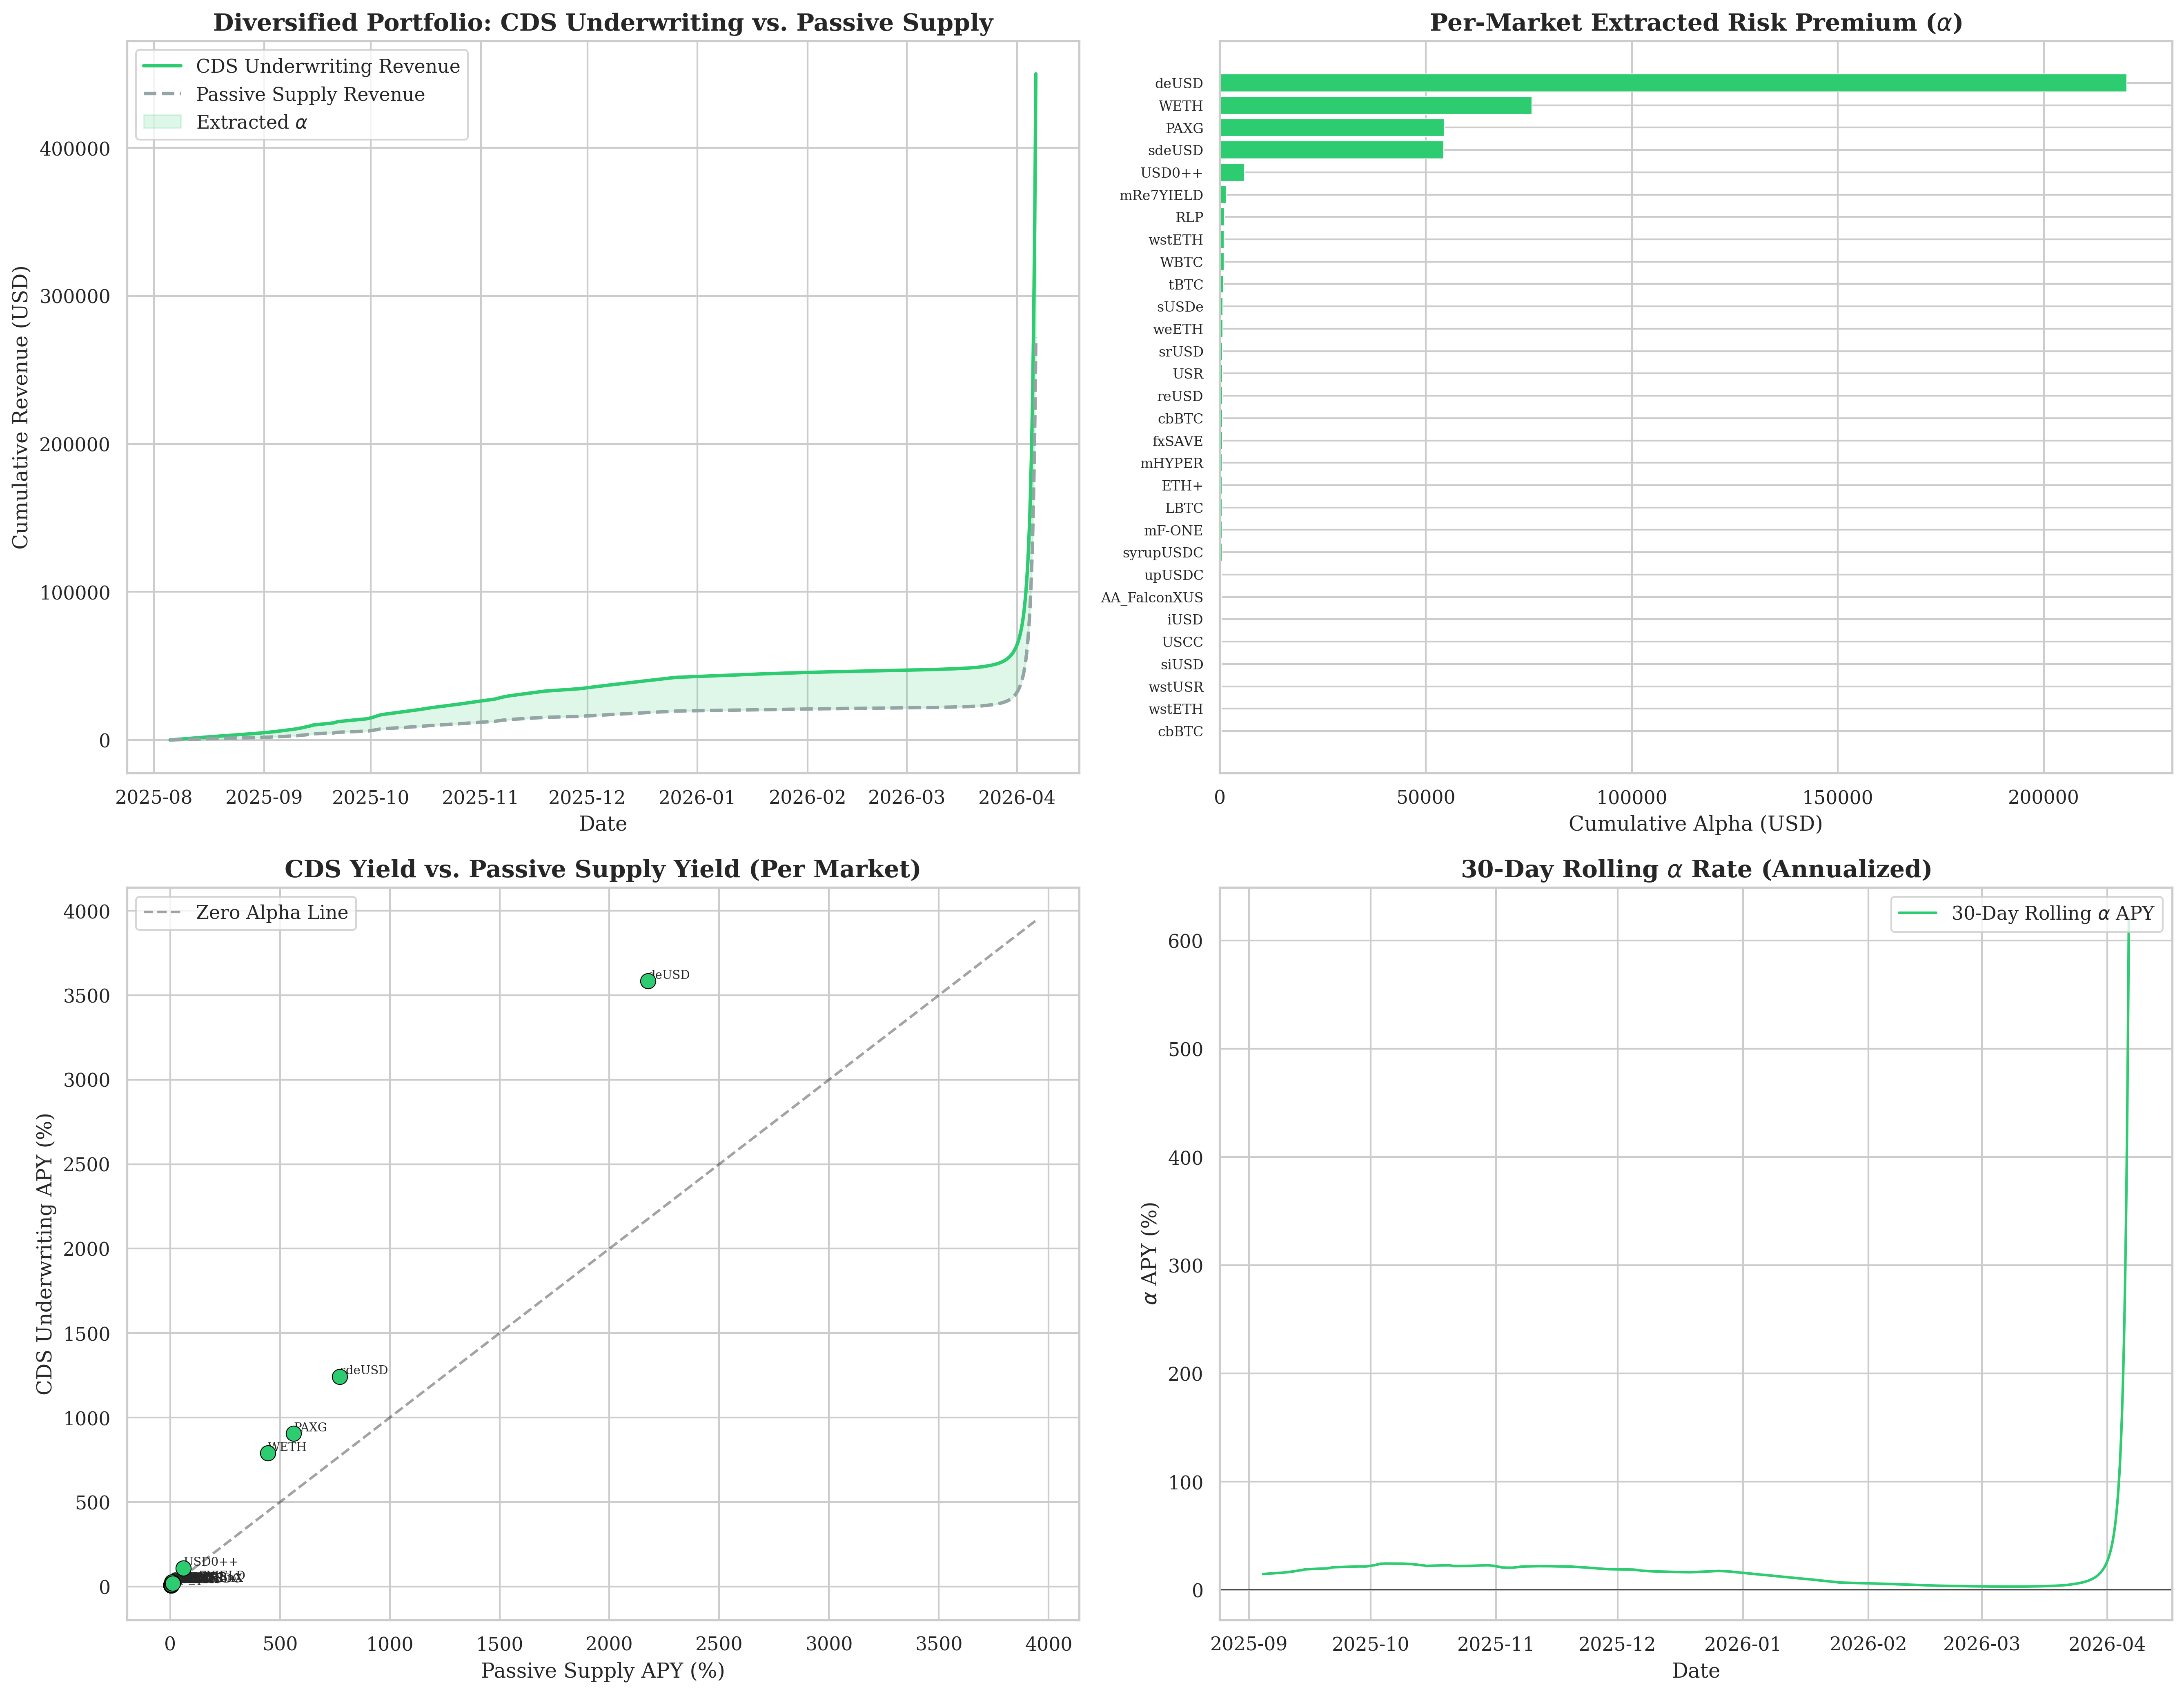

Reproduce this figure in Python.
"""
Diversified Underwriter Portfolio Theory: CDS vs. Passive Supply
================================================================
Backtest a portfolio of CDS underwriting positions across the top 30
Morpho Blue USDC markets versus direct passive supply to those same pools.

Data Source: morpho_enriched_final.db (hourly on-chain snapshots)
Methodology: Forward-fill (ffill) over a common hourly grid. No interpolation.
Precision: Strictly float64 for all cumulative integrations.
"""
import sqlite3
import pandas as pd
import numpy as np
import matplotlib
matplotlib.use('Agg')
import matplotlib.pyplot as plt
import seaborn as sns
from datetime import datetime

DB_PATH = '/home/ubuntu/RLD/backend/morpho/data/morpho_enriched_final.db'
OUTPUT_DIR = '/home/ubuntu/RLD/simulations'

# ── Parametric Constants ──────────────────────────────────────────────
DELTA = 0.80          # Target utilization (Morpho default kink)
F = -np.log(1 - DELTA)  # Funding rate ≈ 1.6094
C_PER_MARKET = 10_000.0  # $10k allocation per market
TOP_N = 30

def load_top_markets(conn) -> list[dict]:
    """Select the top N USDC markets by data density (snapshot count)."""
    q = '''
    SELECT mp.market_id, mp.collateral_symbol,
           COUNT(*) as n_snaps,
           AVG(ms.borrow_apy) as avg_borrow,
           AVG(ms.supply_apy) as avg_supply,
           AVG(ms.utilization) as avg_util
    FROM market_params mp
    JOIN market_snapshots ms ON mp.market_id = ms.market_id
    WHERE mp.loan_symbol = 'USDC'
      AND ms.total_supply_assets > 0
      AND ms.borrow_apy > 0
      AND mp.collateral_symbol IS NOT NULL
    GROUP BY mp.market_id
    HAVING n_snaps > 500
    ORDER BY n_snaps DESC
    LIMIT ?
    '''
    rows = conn.execute(q, (TOP_N,)).fetchall()
    markets = []
    for r in rows:
        markets.append({
            'market_id': r[0],
            'collateral': r[1],
            'n_snaps': int(r[2]),
            'avg_borrow': float(r[3]),
            'avg_supply': float(r[4]),
            'avg_util': float(r[5]),
        })
    return markets

def load_market_series(conn, market_id: str) -> pd.DataFrame:
    """Load hourly time series for a single market, sorted by timestamp."""
    q = '''
    SELECT timestamp, borrow_apy, supply_apy, utilization
    FROM market_snapshots
    WHERE market_id = ?
      AND total_supply_assets > 0
    ORDER BY timestamp
    '''
    df = pd.read_sql_query(q, conn, params=(market_id,))
    df['timestamp'] = pd.to_datetime(df['timestamp'].astype(int), unit='s', utc=True)
    df = df.set_index('timestamp').sort_index()
    # Enforce float64 
    for col in ['borrow_apy', 'supply_apy', 'utilization']:
        df[col] = df[col].astype(np.float64)
    return df

def compute_market_backtest(df: pd.DataFrame) -> dict:
    """
    Compute per-market CDS underwriter yield vs passive supply yield.
    Returns cumulative yield curves and summary statistics.
    """
    # Annualized dt steps
    dt_seconds = df.index.to_series().diff().dt.total_seconds()
    dt_years = (dt_seconds / 31_536_000.0).fillna(0.0).values

    borrow = df['borrow_apy'].values
    supply = df['supply_apy'].values

    # CDS Underwriter Revenue stream per step: C_locked * F * r_t * dt
    cds_step = C_PER_MARKET * F * borrow * dt_years
    cds_cumulative = np.cumsum(cds_step)

    # Passive Supply Revenue stream per step: C_locked * r_supply * dt
    supply_step = C_PER_MARKET * supply * dt_years
    supply_cumulative = np.cumsum(supply_step)

    # Alpha spread per step
    alpha_step = cds_step - supply_step

    total_time_years = np.sum(dt_years)

    return {
        'timestamps': df.index,
        'cds_cumulative': cds_cumulative,
        'supply_cumulative': supply_cumulative,
        'alpha_cumulative': np.cumsum(alpha_step),
        'cds_total': cds_cumulative[-1] if len(cds_cumulative) > 0 else 0.0,
        'supply_total': supply_cumulative[-1] if len(supply_cumulative) > 0 else 0.0,
        'alpha_total': np.sum(alpha_step),
        'time_years': total_time_years,
        'cds_apy': (cds_cumulative[-1] / C_PER_MARKET) / total_time_years if total_time_years > 0 else 0,
        'supply_apy': (supply_cumulative[-1] / C_PER_MARKET) / total_time_years if total_time_years > 0 else 0,
    }

def build_portfolio_grid(conn, markets: list[dict]) -> pd.DataFrame:
    """
    Build a common hourly grid and aggregate portfolio-level returns.
    Forward-fill missing data per the zero-hallucination constraint.
    """
    # Find the intersection window: latest start, earliest end
    all_series = {}
    for m in markets:
        df = load_market_series(conn, m['market_id'])
        all_series[m['market_id']] = df

    # Create a common hourly grid starting from the latest market's first observation
    latest_start = max(s.index.min() for s in all_series.values())
    earliest_end = min(s.index.max() for s in all_series.values())
    
    common_grid = pd.date_range(start=latest_start.ceil('h'), end=earliest_end.floor('h'), freq='h', tz='UTC')
    print(f"Common observation window: {common_grid[0]} -> {common_grid[-1]} ({len(common_grid)} hourly points)")

    dt_years = 1.0 / 8760.0  # 1 hour in years (exact)

    portfolio_cds = np.zeros(len(common_grid), dtype=np.float64)
    portfolio_supply = np.zeros(len(common_grid), dtype=np.float64)
    market_count = 0

    for m in markets:
        mid = m['market_id']
        df = all_series[mid]
        
        # Reindex to common grid with forward fill (preserving EVM state semantics)
        df_aligned = df.reindex(common_grid, method='ffill')
        
        # Drop any leading NaN rows (market didn't exist yet)
        if df_aligned['borrow_apy'].isna().all():
            continue
        df_aligned = df_aligned.ffill().bfill()  # bfill only for the very first row edge

        borrow = df_aligned['borrow_apy'].values.astype(np.float64)
        supply = df_aligned['supply_apy'].values.astype(np.float64)

        portfolio_cds += C_PER_MARKET * F * borrow * dt_years
        portfolio_supply += C_PER_MARKET * supply * dt_years
        market_count += 1

    print(f"Aggregated {market_count} markets into portfolio grid.")
    
    return pd.DataFrame({
        'timestamp': common_grid,
        'cds_step': portfolio_cds,
        'supply_step': portfolio_supply,
        'cds_cumulative': np.cumsum(portfolio_cds),
        'supply_cumulative': np.cumsum(portfolio_supply),
        'alpha_cumulative': np.cumsum(portfolio_cds - portfolio_supply),
    })

def main():
    print("=" * 72)
    print("DIVERSIFIED UNDERWRITER PORTFOLIO BACKTEST")
    print("=" * 72)

    conn = sqlite3.connect(DB_PATH)
    markets = load_top_markets(conn)
    print(f"\nLoaded {len(markets)} USDC markets from Morpho Blue.\n")

    # ── Per-Market Backtest ───────────────────────────────────────────
    results = []
    for m in markets:
        df = load_market_series(conn, m['market_id'])
        bt = compute_market_backtest(df)
        bt['market_id'] = m['market_id']
        bt['collateral'] = m['collateral']
        results.append(bt)
    
    # Summary Table
    print(f"\n{'Market':<25} {'Collateral':<20} {'CDS APY':>10} {'Supply APY':>12} {'Alpha':>10} {'Years':>8}")
    print("-" * 90)
    total_cds_usd = 0.0
    total_supply_usd = 0.0
    for bt in sorted(results, key=lambda x: x['alpha_total'], reverse=True):
        mid_short = bt['market_id'][:10] + '...'
        print(f"{mid_short:<25} {bt['collateral']:<20} {bt['cds_apy']*100:>9.2f}% {bt['supply_apy']*100:>11.2f}% {bt['alpha_total']:>10.2f} {bt['time_years']:>7.2f}")
        total_cds_usd += bt['cds_total']
        total_supply_usd += bt['supply_total']
    
    total_capital = C_PER_MARKET * len(results)
    print("-" * 90)
    print(f"Portfolio Capital Deployed: ${total_capital:,.0f} across {len(results)} markets")
    print(f"Total CDS Revenue:    ${total_cds_usd:,.2f}")
    print(f"Total Supply Revenue: ${total_supply_usd:,.2f}")
    print(f"Total Alpha Extracted: ${total_cds_usd - total_supply_usd:,.2f}")
    
    # Yield Invariant Assertion
    for bt in results:
        if bt['time_years'] > 0.1:  # Only assert for markets with meaningful history
            assert bt['cds_total'] >= bt['supply_total'] - 1e-6, \
                f"FATAL: Yield Invariant violated for {bt['collateral']} ({bt['market_id'][:10]})"
    print("\n✓ POKA-YOKE PASS: Y_CDS >= r_supply for all 30 markets.")

    # ── Portfolio-Level Aggregation ───────────────────────────────────
    print("\n" + "=" * 72)
    print("PORTFOLIO AGGREGATION (Common Observation Window)")
    print("=" * 72)
    
    portfolio = build_portfolio_grid(conn, markets)
    conn.close()

    port_total_cds = portfolio['cds_cumulative'].iloc[-1]
    port_total_supply = portfolio['supply_cumulative'].iloc[-1]
    port_alpha = portfolio['alpha_cumulative'].iloc[-1]
    n_hours = len(portfolio)
    port_years = n_hours / 8760.0

    print(f"\nPortfolio CDS Revenue (common window):    ${port_total_cds:,.2f}")
    print(f"Portfolio Supply Revenue (common window): ${port_total_supply:,.2f}")
    print(f"Portfolio Alpha (common window):          ${port_alpha:,.2f}")
    print(f"Portfolio CDS APY:    {(port_total_cds / total_capital) / port_years * 100:.2f}%")
    print(f"Portfolio Supply APY: {(port_total_supply / total_capital) / port_years * 100:.2f}%")

    # ── Visualization ─────────────────────────────────────────────────
    sns.set(style="whitegrid", rc={"font.family": "serif"})
    fig, axs = plt.subplots(2, 2, figsize=(18, 14))

    # Panel A: Portfolio Cumulative Revenue Comparison
    ax = axs[0, 0]
    ax.plot(portfolio['timestamp'], portfolio['cds_cumulative'], color='#2ecc71', linewidth=2, label='CDS Underwriting Revenue')
    ax.plot(portfolio['timestamp'], portfolio['supply_cumulative'], color='#95a5a6', linewidth=2, linestyle='--', label='Passive Supply Revenue')
    ax.fill_between(portfolio['timestamp'].values, portfolio['supply_cumulative'].values,
                    portfolio['cds_cumulative'].values, color='#2ecc71', alpha=0.15, label=r'Extracted $\alpha$')
    ax.set_title("Diversified Portfolio: CDS Underwriting vs. Passive Supply", fontsize=14, fontweight='bold')
    ax.set_xlabel("Date")
    ax.set_ylabel("Cumulative Revenue (USD)")
    ax.legend(loc='upper left')

    # Panel B: Per-Market Alpha Waterfall
    ax = axs[0, 1]
    sorted_results = sorted(results, key=lambda x: x['alpha_total'], reverse=True)
    labels = [f"{bt['collateral'][:12]}" for bt in sorted_results]
    alphas = [bt['alpha_total'] for bt in sorted_results]
    colors = ['#2ecc71' if a > 0 else '#e74c3c' for a in alphas]
    ax.barh(range(len(labels)), alphas, color=colors, edgecolor='white', linewidth=0.5)
    ax.set_yticks(range(len(labels)))
    ax.set_yticklabels(labels, fontsize=8)
    ax.invert_yaxis()
    ax.set_title(r"Per-Market Extracted Risk Premium ($\alpha$)", fontsize=14, fontweight='bold')
    ax.set_xlabel("Cumulative Alpha (USD)")
    ax.axvline(0, color='black', linewidth=0.5)

    # Panel C: CDS APY vs Supply APY scatter
    ax = axs[1, 0]
    cds_apys = [bt['cds_apy'] * 100 for bt in results if bt['time_years'] > 0.1]
    sup_apys = [bt['supply_apy'] * 100 for bt in results if bt['time_years'] > 0.1]
    collaterals = [bt['collateral'] for bt in results if bt['time_years'] > 0.1]
    
    ax.scatter(sup_apys, cds_apys, c='#2ecc71', s=80, edgecolors='black', linewidths=0.5, zorder=5)
    
    # Annotate outliers
    for i, (sx, cy, coll) in enumerate(zip(sup_apys, cds_apys, collaterals)):
        if abs(cy - sx) > 2 or cy > 15:  # label outliers
            ax.annotate(coll[:10], (sx, cy), fontsize=7, ha='left', va='bottom')
    
    # 45-degree line (no alpha)
    max_val = max(max(cds_apys), max(sup_apys)) * 1.1
    ax.plot([0, max_val], [0, max_val], 'k--', alpha=0.4, label='Zero Alpha Line')
    ax.set_title("CDS Yield vs. Passive Supply Yield (Per Market)", fontsize=14, fontweight='bold')
    ax.set_xlabel("Passive Supply APY (%)")
    ax.set_ylabel("CDS Underwriting APY (%)")
    ax.legend(loc='upper left')

    # Panel D: Rolling 30-day Alpha Rate
    ax = axs[1, 1]
    alpha_step = portfolio['cds_step'] - portfolio['supply_step']
    # 30-day rolling window = 720 hourly points
    window = 720
    rolling_alpha_rate = alpha_step.rolling(window).sum() / (C_PER_MARKET * len(markets)) * (8760 / window) * 100
    ax.plot(portfolio['timestamp'], rolling_alpha_rate, color='#2ecc71', linewidth=1.5, label=r'30-Day Rolling $\alpha$ APY')
    ax.axhline(0, color='black', linewidth=0.5)
    ax.set_title(r"30-Day Rolling $\alpha$ Rate (Annualized)", fontsize=14, fontweight='bold')
    ax.set_xlabel("Date")
    ax.set_ylabel(r"$\alpha$ APY (%)")
    ax.legend(loc='upper right')

    plt.tight_layout()
    out_path = f"{OUTPUT_DIR}/cds_portfolio_backtest.png"
    plt.savefig(out_path, dpi=300, bbox_inches='tight')
    print(f"\nVisualization saved to {out_path}")
    print("=" * 72)

if __name__ == "__main__":
    main()
